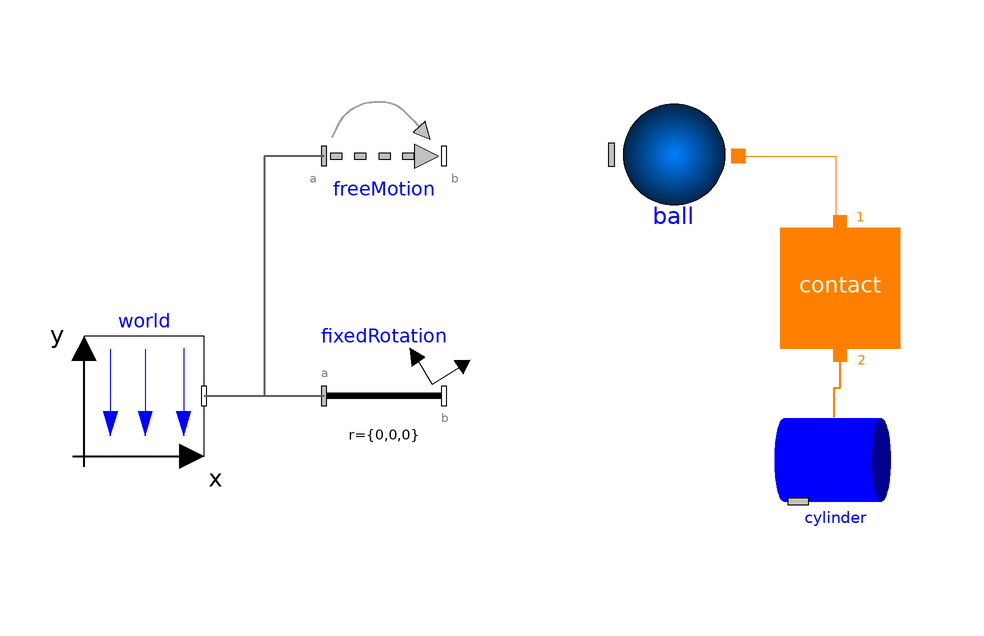

The Modelica model whose source follows is shown above as a component diagram (icons at their Placement, wires along their Line points).

model Example2 "Sphere to cylinder"
    extends Modelica.Icons.Example;
      inner Modelica.Mechanics.MultiBody.World world(
        enableAnimation=true,
        animateWorld=false,
        animateGravity=true,
        gravityArrowLength=0.03,
        gravityArrowDiameter=0.003)
        annotation (Placement(transformation(extent={{-88,0},{-68,20}})));
      Modelica.Mechanics.MultiBody.Joints.FreeMotion freeMotion(animation=false,
        angles_fixed=false,
        w_rel_a_fixed=false,
        enforceStates=false,
        r_rel_a(start={0,0.05,0.0025}, each fixed=true))
        annotation (Placement(transformation(extent={{-48,40},{-28,60}})));
      Modelica.Mechanics.MultiBody.Parts.FixedRotation fixedRotation(animation=false,
        n={0,1,0} "y axis",
        angle=0)
        annotation (Placement(transformation(extent={{-48,0},{-28,20}})));
      ElementaryContactBodies.SphericalContactBody
                                                 ball(color={255,0,0})
        annotation (Placement(transformation(extent={{-2,38},{22,62}})));
      ElementaryContactBodies.CylindricalContactBody
                                                   cylinder(color={0,0,255},
          surfaceColor={0,0,255},
        enableFrontSurface1=false,
        enableFrontSurface2=false)
        annotation (Placement(transformation(extent={{26,-12},{48,10}})));

      IdealizedContact.ContactBlock.Contact contact(
        p_max=0.005,
        mue_s=0.03,
        mue_k=0.02,
        f=10000,
        exact=true,
        n1=1.5,
        n2=1.4,
        springCoefficient=1e5,
        dampingCoefficient=5e4,
      redeclare
        IdealizedContact.ContactBlock.PunctiformContact.SphereToCylinder                            contactDefinition
        "SphereToCylinder")
        annotation (Placement(transformation(extent={{28,18},{48,38}})));
    equation
      connect(freeMotion.frame_a,world. frame_b) annotation (Line(
          points={{-48,50},{-58,50},{-58,10},{-68,10}},
          color={95,95,95},
          thickness=0.5,
          smooth=Smooth.None));
      connect(fixedRotation.frame_a,world. frame_b) annotation (Line(
          points={{-48,10},{-68,10}},
          color={95,95,95},
          thickness=0.5,
          smooth=Smooth.None));
      connect(freeMotion.frame_b, ball.frame_a) annotation (Line(
          points={{-28,50},{-16,50},{-16,50.24},{-0.08,50.24}},
          color={95,95,95},
          pattern=LinePattern.None,
          thickness=0.5,
          smooth=Smooth.None));
      connect(cylinder.frame_a, fixedRotation.frame_b) annotation (Line(
          points={{31.06,-7.6},{34,-7.6},{34,-16},{0,-16},{0,10},{-28,10}},
          color={95,95,95},
          pattern=LinePattern.None,
          thickness=0.5,
          smooth=Smooth.None));
      connect(cylinder.contact_lateral,contact. Port2) annotation (Line(
          points={{37,6.48},{37,11.36},{38,11.36},{38,16.9}},
          color={255,128,0},
          thickness=1,
          smooth=Smooth.None));
      connect(ball.contact_a,contact. Port1) annotation (Line(
          points={{21.04,50},{37.2889,50},{37.2889,38.9},{38,38.9}},
          color={255,128,0},
          smooth=Smooth.None));
      annotation (Diagram(coordinateSystem(preserveAspectRatio=false, extent={{
                -100,-100},{100,100}}),
                          graphics),experiment(StartTime=0, StopTime=1));
    end Example2;